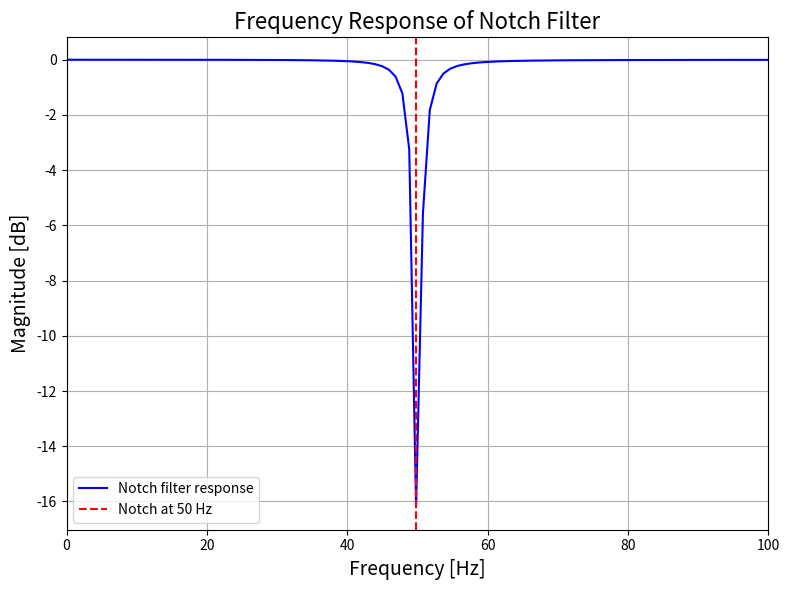
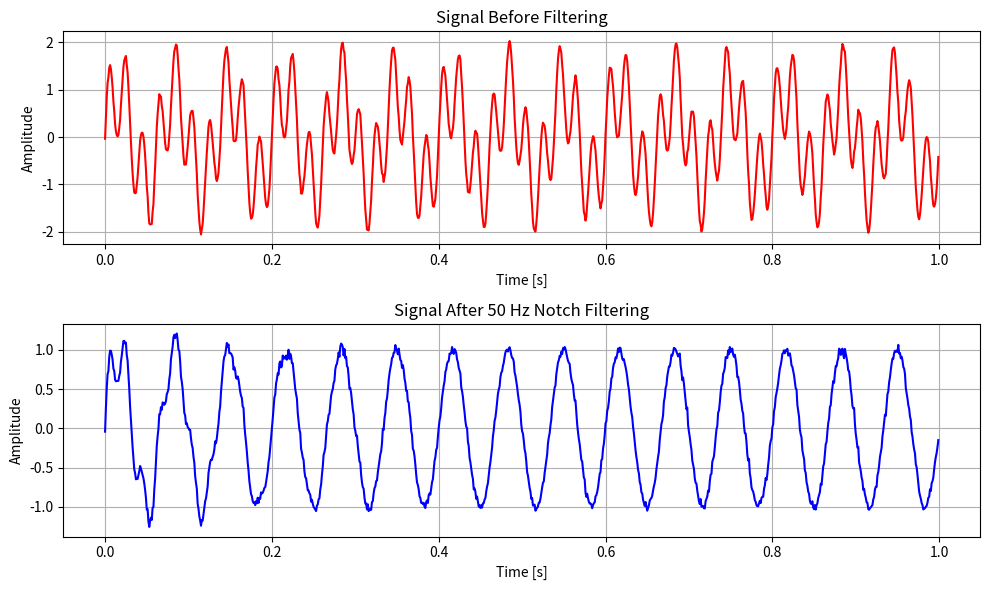

The matplotlib source for these figures, in order:
import numpy as np
import matplotlib.pyplot as plt
from scipy import signal

# === Parameters ===
samp_freq = 1000.0             # Sample rate in Hz
notch_freq = 50.0              # Frequency to be removed (Hz)
quality_factor = 20.0          # Quality factor (Q)

# === Design notch filter ===
b_notch, a_notch = signal.iirnotch(notch_freq, quality_factor, samp_freq)

# === Frequency response of the notch filter ===
w, h = signal.freqz(b_notch, a_notch, fs=samp_freq)
notch_index = np.argmin(np.abs(h))
actual_notch_freq = w[notch_index]

# === Plot magnitude response ===
plt.figure(figsize=(8, 6))
plt.plot(w, 20 * np.log10(np.abs(h)), 'b', label='Notch filter response')
plt.axvline(actual_notch_freq, color='red', linestyle='--',
            label=f'Notch at {50} Hz')
plt.xlabel('Frequency [Hz]', fontsize=14)
plt.ylabel('Magnitude [dB]', fontsize=14)
plt.title('Frequency Response of Notch Filter', fontsize=16)
plt.grid()
plt.legend()
plt.xlim(0, 100)  # Zoom in to see the notch clearly
plt.tight_layout()

# === Generate synthetic signal ===
t = np.linspace(0, 1.0, int(samp_freq), endpoint=False)  # 1 sec duration
signal_f1 = np.sin(2 * np.pi * 15 * t)                  # 15 Hz
signal_f2 = np.sin(2 * np.pi * 50 * t)                  # 50 Hz (to be removed)
noise = 0.03 * np.random.normal(0, 1, t.shape[0])       # Small Gaussian noise

noisy_signal = signal_f1 + signal_f2 + noise

# === Apply the notch filter ===
filtered_signal = signal.filtfilt(b_notch, a_notch, noisy_signal)

# === Plot signals before and after filtering ===
plt.figure(figsize=(10, 6))

plt.subplot(2, 1, 1)
plt.plot(t, noisy_signal, label='Noisy Signal', color='red')
plt.xlabel('Time [s]')
plt.ylabel('Amplitude')
plt.title('Signal Before Filtering')
plt.grid()

plt.subplot(2, 1, 2)
plt.plot(t, filtered_signal, label='Filtered Signal', color='blue')
plt.xlabel('Time [s]')
plt.ylabel('Amplitude')
plt.title('Signal After 50 Hz Notch Filtering')
plt.grid()

plt.tight_layout()
plt.show() # Shows all the generated figures
